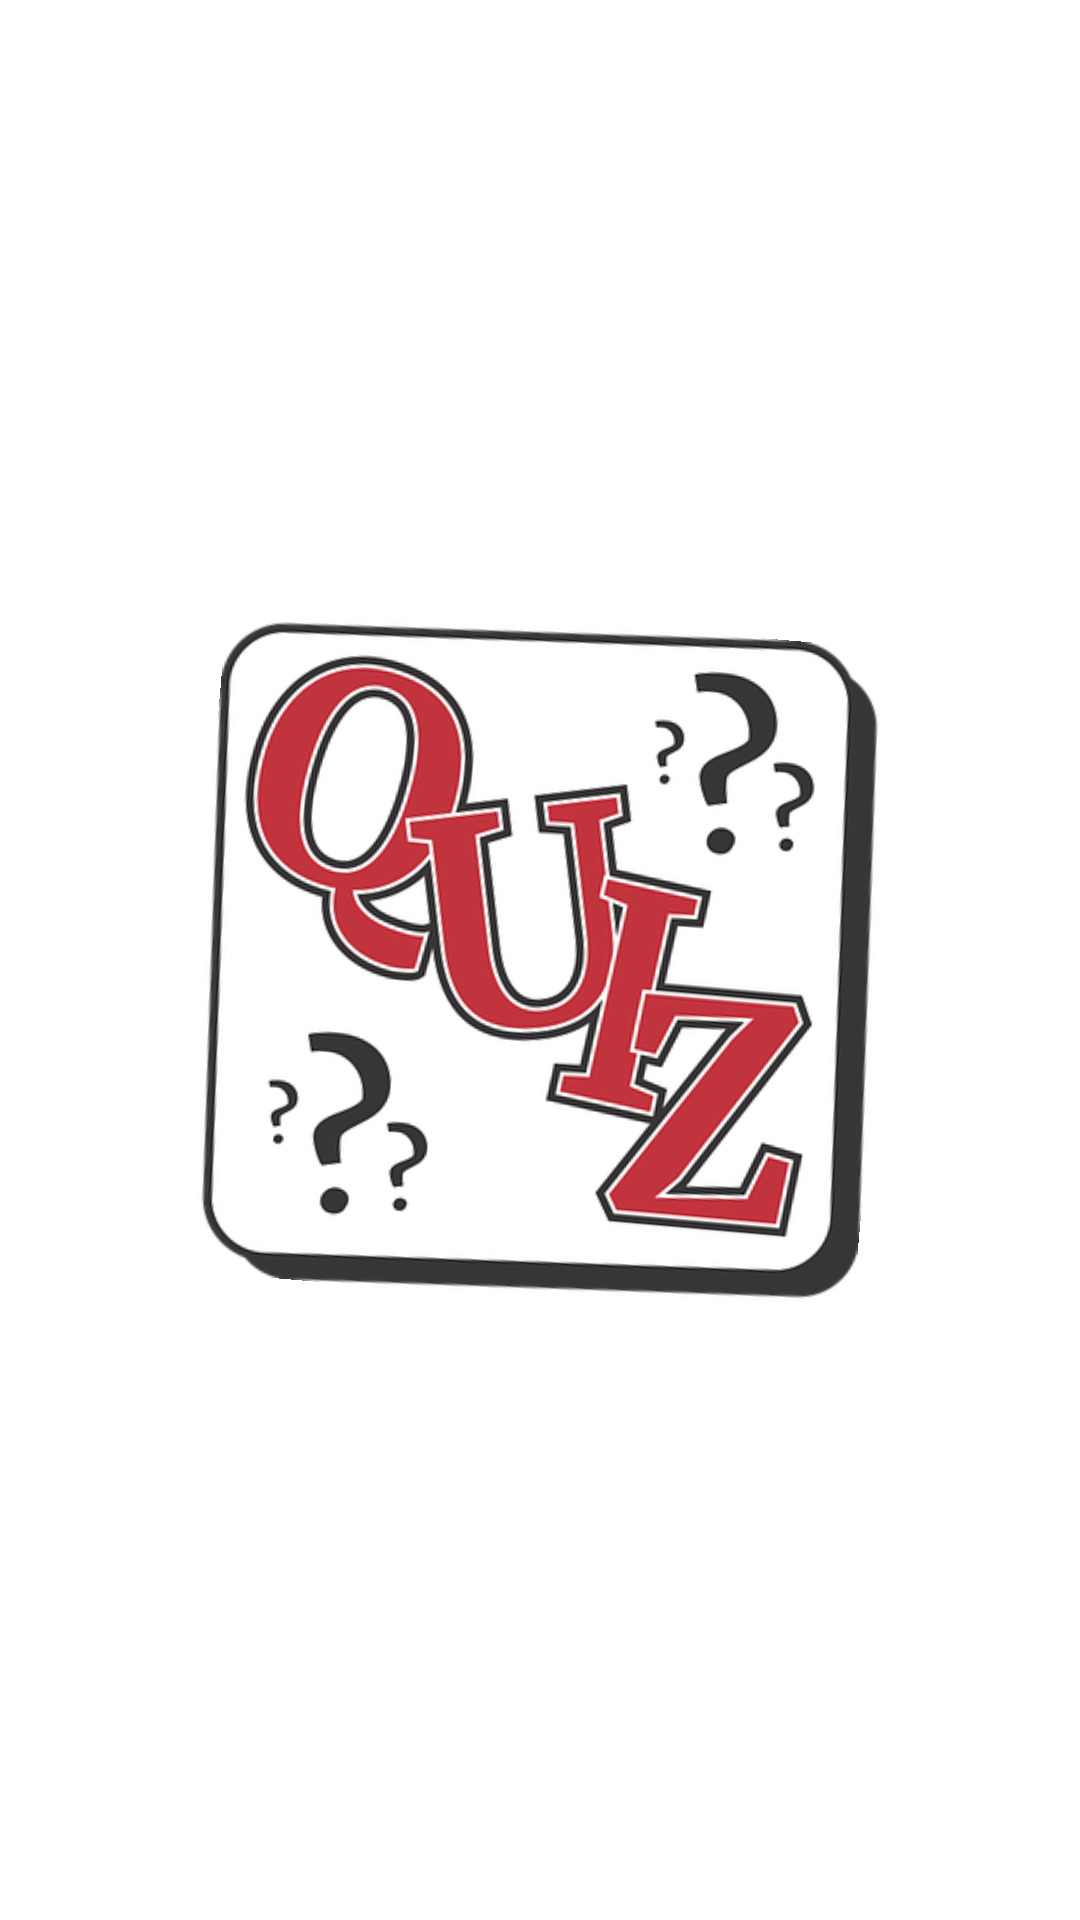

The Android layout XML behind this screen, and the referenced resources:
<!-- AndroidManifest.xml: application theme Theme.IbratQuizAssignment -->
<!-- res/layout/activity_splash_screen.xml -->
<?xml version="1.0" encoding="utf-8"?>
<androidx.constraintlayout.widget.ConstraintLayout xmlns:android="http://schemas.android.com/apk/res/android"
    xmlns:app="http://schemas.android.com/apk/res-auto"
    xmlns:tools="http://schemas.android.com/tools"
    android:layout_width="match_parent"
    android:layout_height="match_parent"
    tools:context=".SplashScreen">

    <ImageView
        android:layout_width="wrap_content"
        android:layout_height="wrap_content"
        app:layout_constraintBottom_toBottomOf="parent"
        app:layout_constraintEnd_toEndOf="parent"
        app:layout_constraintHorizontal_bias="0.5"
        app:layout_constraintStart_toStartOf="parent"
        app:layout_constraintTop_toTopOf="parent"
        android:src="@mipmap/quiz"
        android:rotation="5"/>


</androidx.constraintlayout.widget.ConstraintLayout>
<!-- resources referenced by this layout -->
<resources>
  <!-- mipmap quiz: webp bitmap (mipmap-hdpi, 42566 bytes) -->
  <style name="Theme.IbratQuizAssignment" parent="Theme.MaterialComponents.DayNight.DarkActionBar">
          
          <item name="colorPrimary">@color/purple_500</item>
          <item name="colorPrimaryVariant">@color/purple_700</item>
          <item name="colorOnPrimary">@color/white</item>
          
          <item name="colorSecondary">@color/teal_200</item>
          <item name="colorSecondaryVariant">@color/teal_700</item>
          <item name="colorOnSecondary">@color/black</item>
          
          <item name="android:statusBarColor" tools:targetApi="l">?attr/colorPrimaryVariant</item>
          
      </style>
  <!-- not gathered from this repository: default colours our renderer supplied (Android Studio template values) -->
  <color name="purple_500">#FF6200EE</color>
  <color name="purple_700">#FF3700B3</color>
  <color name="teal_200">#FF03DAC5</color>
  <color name="teal_700">#FF018786</color>
  <color name="black">#FF000000</color>
  <color name="white">#FFFFFFFF</color>
</resources>
